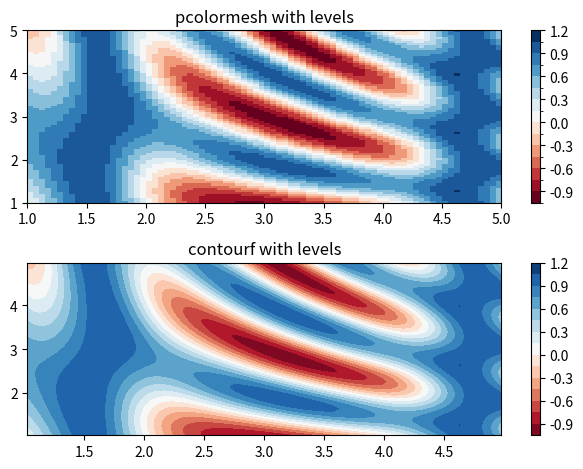

The matplotlib source for this figure:
import matplotlib.pyplot as plt
from matplotlib.colors import BoundaryNorm
from matplotlib.ticker import MaxNLocator
import numpy as np

# make these smaller to increase the resolution
dx, dy = 0.05, 0.05

# generate 2 2d grids for the x & y bounds
y, x = np.mgrid[slice(1, 5 + dy, dy),
                slice(1, 5 + dx, dx)]

z = np.sin(x)**10 + np.cos(10 + y*x) * np.cos(x)

# x and y are bounds, so z should be the value *inside* those bounds.
# Therefore, remove the last value from the z array.
z = z[:-1, :-1]
levels = MaxNLocator(nbins=15).tick_values(z.min(), z.max())


# pick the desired colormap, sensible levels, and define a normalization
# instance which takes data values and translates those into levels.
cmap = plt.get_cmap('RdBu')
norm = BoundaryNorm(levels, ncolors=cmap.N, clip=True)

fig, (ax0, ax1) = plt.subplots(nrows=2)

im = ax0.pcolormesh(x, y, z, cmap=cmap, norm=norm)
fig.colorbar(im, ax=ax0)
ax0.set_title('pcolormesh with levels')


# contours are *point* based plots, so convert our bound into point
# centers
cf = ax1.contourf(x[:-1, :-1] + dx/2.,
                  y[:-1, :-1] + dy/2., z, levels=levels,
                  cmap=cmap)
fig.colorbar(cf, ax=ax1)
ax1.set_title('contourf with levels')

# adjust spacing between subplots so `ax1` title and `ax0` tick labels
# don't overlap
fig.tight_layout()

plt.show()